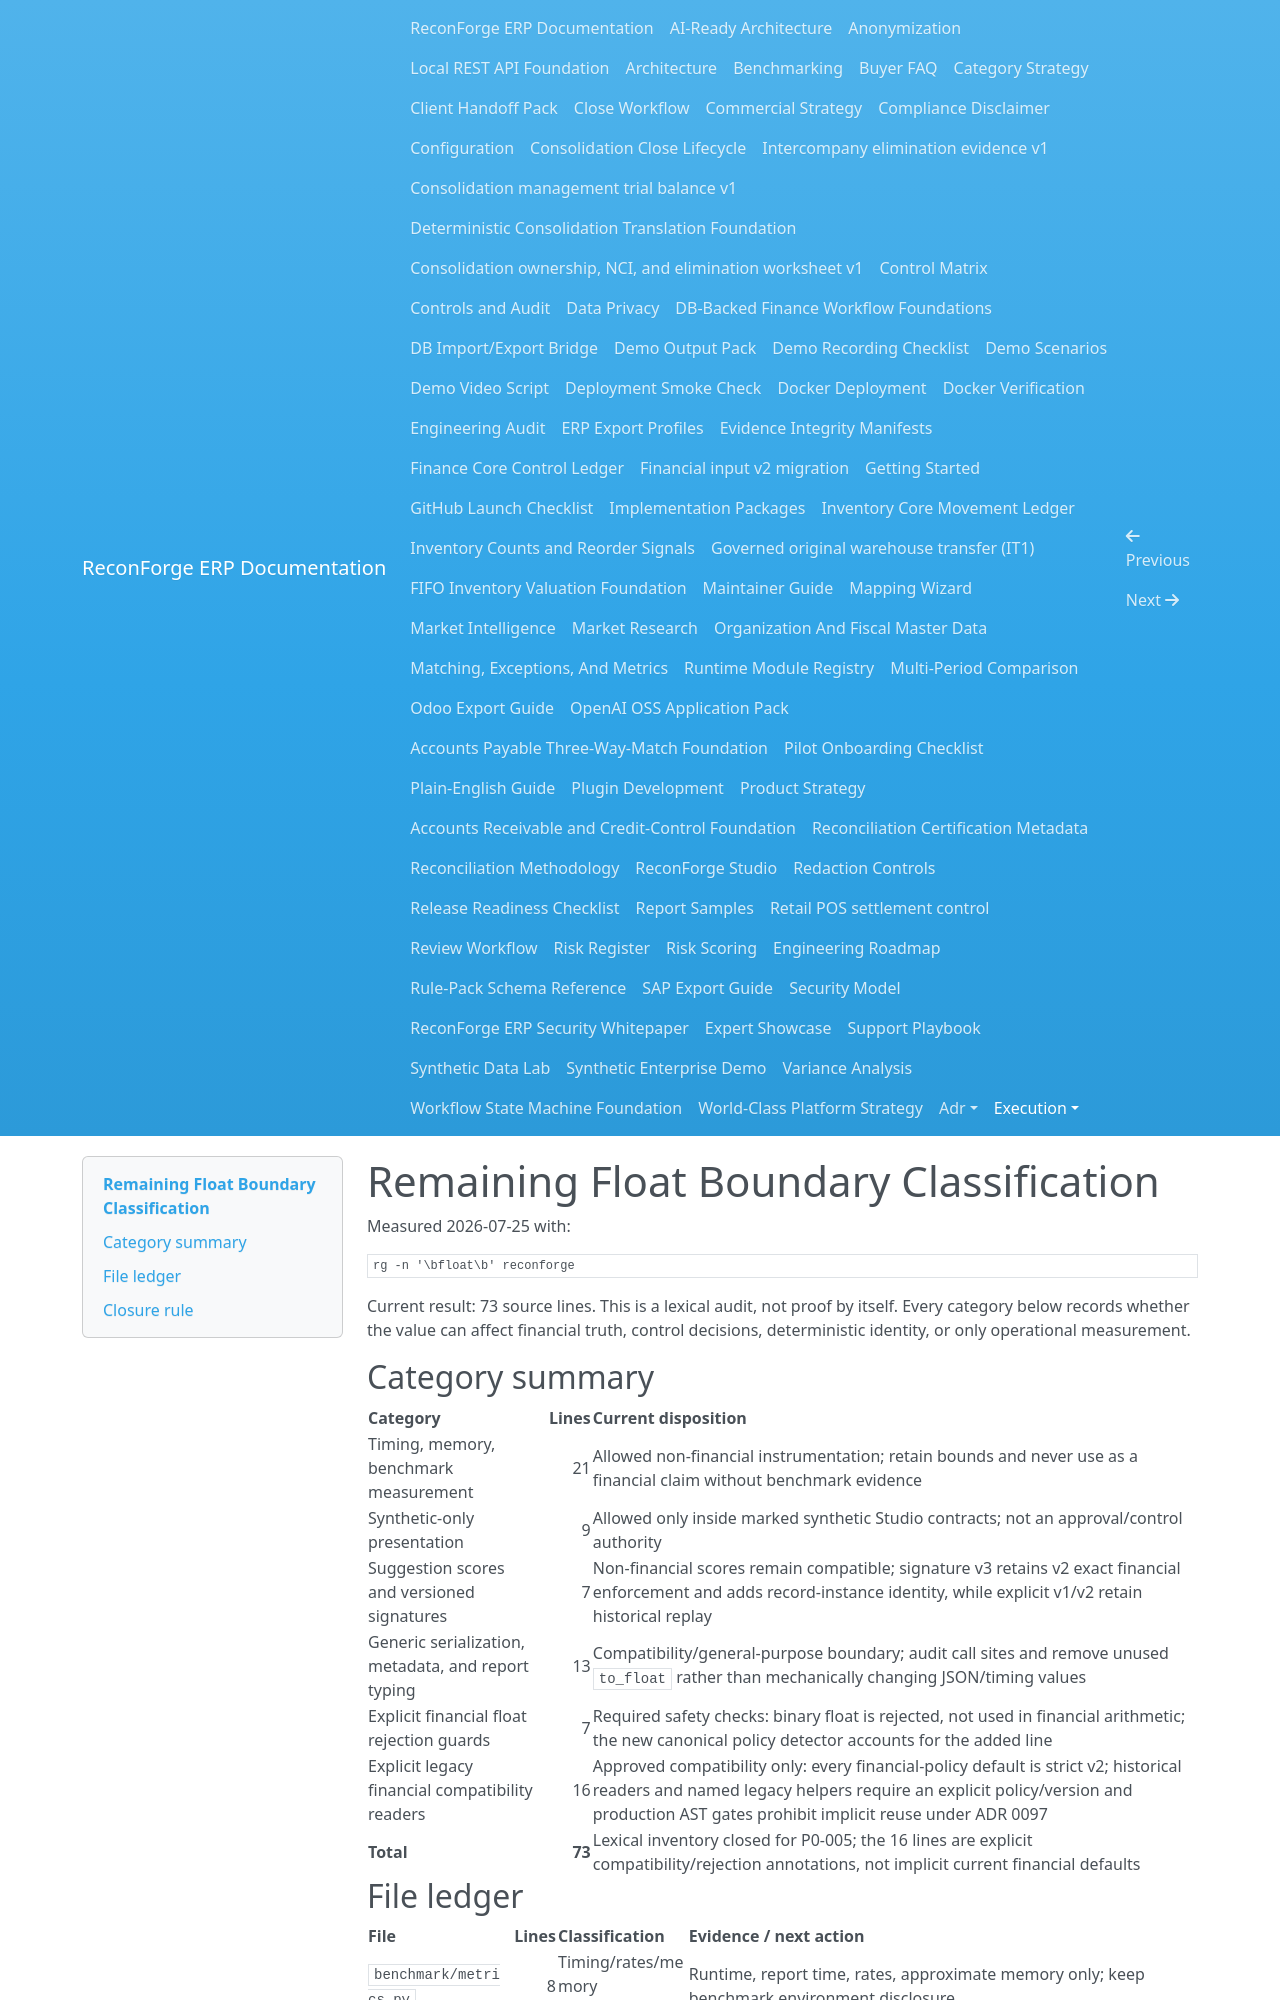

repository: amrzainmubarak/reconforge-erp · page: execution/FLOAT_BOUNDARY_CLASSIFICATION/index.html · generator: mkdocs

# Remaining Float Boundary Classification

Measured 2026-07-25 with:

```text
rg -n '\bfloat\b' reconforge
```

Current result: 73 source lines. This is a lexical audit, not proof by itself.
Every category below records whether the value can affect financial truth,
control decisions, deterministic identity, or only operational measurement.

## Category summary

| Category | Lines | Current disposition |
| --- | ---: | --- |
| Timing, memory, benchmark measurement | 21 | Allowed non-financial instrumentation; retain bounds and never use as a financial claim without benchmark evidence |
| Synthetic-only presentation | 9 | Allowed only inside marked synthetic Studio contracts; not an approval/control authority |
| Suggestion scores and versioned signatures | 7 | Non-financial scores remain compatible; signature v3 retains v2 exact financial enforcement and adds record-instance identity, while explicit v1/v2 retain historical replay |
| Generic serialization, metadata, and report typing | 13 | Compatibility/general-purpose boundary; audit call sites and remove unused `to_float` rather than mechanically changing JSON/timing values |
| Explicit financial float rejection guards | 7 | Required safety checks: binary float is rejected, not used in financial arithmetic; the new canonical policy detector accounts for the added line |
| Explicit legacy financial compatibility readers | 16 | Approved compatibility only: every financial-policy default is strict v2; historical readers and named legacy helpers require an explicit policy/version and production AST gates prohibit implicit reuse under ADR 0097 |
| **Total** | **73** | Lexical inventory closed for P0-005; the 16 lines are explicit compatibility/rejection annotations, not implicit current financial defaults |
